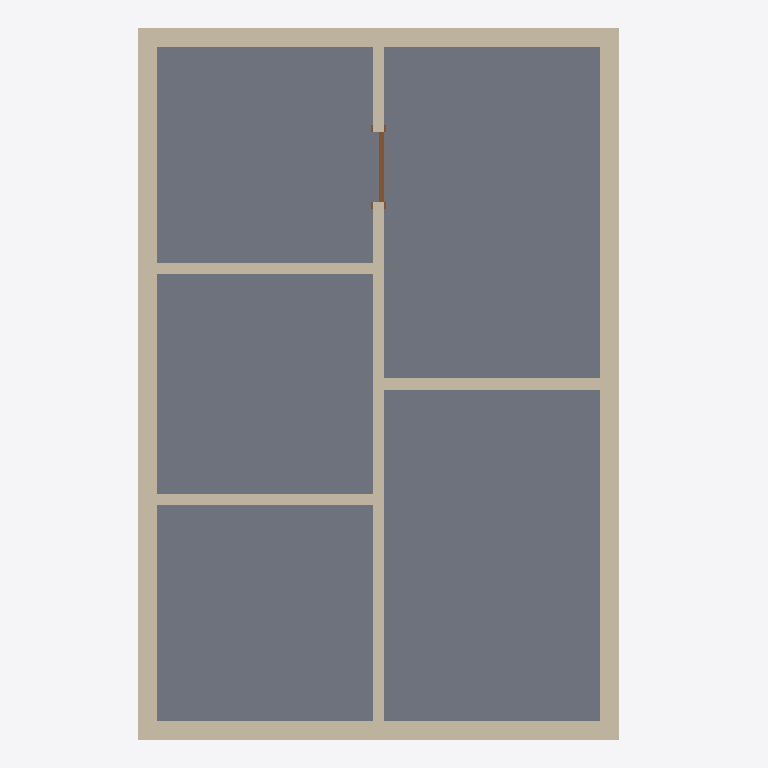
Plan cut of the same IFC building model at storey 'K' (level -0.90 m, cut at 0.50 m), seen from above with north up, elements coloured by IFC class: 9 walls (beige), 1 slab (grey), 1 door (brown). Cut surfaces are drawn darker.
Extent 5.3 m × 7.7 m × 7.3 m (x, y, z). Storeys (4): K at -0.90 m; Level 1 at 0.00 m; Level 2 at 2.50 m; Level 3 at 6.20 m. Elements (24): 19 IfcWallStandardCase, 2 IfcSlab, 1 IfcDoor, 1 IfcFurnishingElement, 1 IfcRoof.

HEADER;
FILE_DESCRIPTION(('ViewDefinition [CoordinationView]'),'2;1');
FILE_NAME('','2021-08-26T12:10:53',(''),(''),'The EXPRESS Data Manager Version 5.02.0100.07 : 28 Aug 2013','20210416_1515(x64) - Exporter 19.1.0.0 - Alternate UI 19.1.0.0','');
FILE_SCHEMA(('IFC2X3'));
ENDSEC;
DATA;
#108=IFCPROJECT('33VxJb1A5AWBCLt12XG3yW',#41,'',$,$,'','',(#97,#105),#92);
#7163=IFCSITE('33VxJb1A5AWBCLt12XG3yY',#41,'Default',$,$,#7160,$,$,.ELEMENT.,$,$,$,$,$);
#118=IFCBUILDING('33VxJb1A5AWBCLt12XG3yX',#41,'',$,$,#32,$,'',.ELEMENT.,$,$,$);
#129=IFCBUILDINGSTOREY('33VxJb1A5AWBCLt11Ulz70',#41,'K',$,'Level:Level 1',#127,$,'K',.ELEMENT.,-900.0);
#133=IFCBUILDINGSTOREY('33VxJb1A5AWBCLt11UlyQQ',#41,'Level 1',$,'Level:Level 1',#132,$,'Level 1',.ELEMENT.,0.0);
#139=IFCBUILDINGSTOREY('33VxJb1A5AWBCLt11Ulysv',#41,'Level 2',$,'Level:Level 1',#138,$,'Level 2',.ELEMENT.,2500.0);
#145=IFCBUILDINGSTOREY('33VxJb1A5AWBCLt11Ulyrh',#41,'Level 3',$,'Level:Level 1',#144,$,'Level 3',.ELEMENT.,6200.0);
#2132=IFCSLAB('1FW6xgzoL9BvRXdxBF5wnT',#41,'Floor:Floor 1:4165',$,'Floor:Floor 1',#2119,#2130,'4165',.FLOOR.);
#1264=IFCWALLSTANDARDCASE('1FW6xgzoL9BvRXdxBF5xM9',#41,'Basic Wall:Ydervæg:2449',$,'Basic Wall:Ydervæg',#1244,#1262,'2449');
#1434=IFCWALLSTANDARDCASE('1FW6xgzoL9BvRXdxBF5xMB',#41,'Basic Wall:Ydervæg:2451',$,'Basic Wall:Ydervæg',#1414,#1432,'2451');
#1082=IFCWALLSTANDARDCASE('1FW6xgzoL9BvRXdxBF5xM8',#41,'Basic Wall:Ydervæg:2448',$,'Basic Wall:Ydervæg',#1055,#1080,'2448');
#1349=IFCWALLSTANDARDCASE('1FW6xgzoL9BvRXdxBF5xMA',#41,'Basic Wall:Ydervæg:2450',$,'Basic Wall:Ydervæg',#1329,#1347,'2450');
#1909=IFCWALLSTANDARDCASE('1FW6xgzoL9BvRXdxBF5x7X',#41,'Basic Wall:Gipsvæg:3577',$,'Basic Wall:Gipsvæg',#1889,#1907,'3577');
#1824=IFCWALLSTANDARDCASE('1FW6xgzoL9BvRXdxBF5xRn',#41,'Basic Wall:Gipsvæg:2793',$,'Basic Wall:Gipsvæg',#1804,#1822,'2793');
#1654=IFCWALLSTANDARDCASE('1FW6xgzoL9BvRXdxBF5xPh',#41,'Basic Wall:Gipsvæg:2675',$,'Basic Wall:Gipsvæg',#1634,#1652,'2675');
#1739=IFCWALLSTANDARDCASE('1FW6xgzoL9BvRXdxBF5xQq',#41,'Basic Wall:Gipsvæg:2732',$,'Basic Wall:Gipsvæg',#1719,#1737,'2732');
#1519=IFCWALLSTANDARDCASE('1FW6xgzoL9BvRXdxBF5xN7',#41,'Basic Wall:Gipsvæg:2527',$,'Basic Wall:Gipsvæg',#1499,#1517,'2527');
#3460=IFCDOOR('3VJd3T_vT75B0OCLKJ1ge9',#41,'M_Single-Flush:0762 x 2032mm:6091',$,'M_Single-Flush:0762 x 2032mm',#7844,#3454,'6091',2032.0,762.0);
ENDSEC;